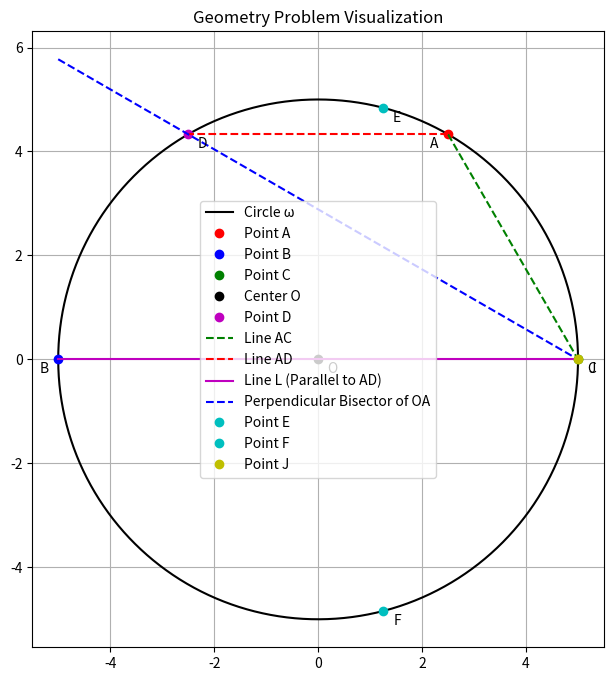

Reproduce this figure in Python.
import numpy as np
import matplotlib.pyplot as plt


def midpoint(A, B):
    return (A + B) / 2


def intersection_of_lines(P1, P2, Q1, Q2):
    # Compute the intersection of two lines defined by P1P2 and Q1Q2
    A = np.array([[P2[0] - P1[0], Q1[0] - Q2[0]], [P2[1] - P1[1], Q1[1] - Q2[1]]])
    B = np.array([Q1[0] - P1[0], Q1[1] - P1[1]])

    try:
        t, u = np.linalg.solve(A, B)
        intersection = P1 + t * (P2 - P1)
        return intersection
    except np.linalg.LinAlgError:
        return None


def perpendicular_bisector(A, B):
    # Returns midpoint and slope of the perpendicular bisector of segment AB
    midpoint = (A + B) / 2
    slope = -(B[0] - A[0]) / (B[1] - A[1])
    return midpoint, slope


def line_through_point_with_slope(P, slope, x_range):
    # Returns two points on the line passing through point P with the given slope
    x1, x2 = x_range
    y1 = slope * (x1 - P[0]) + P[1]
    y2 = slope * (x2 - P[0]) + P[1]
    return np.array([x1, y1]), np.array([x2, y2])


# Define the center O and radius of the circle
O = np.array([0, 0])
r = 5

# Define points B and C (BC is the diameter of the circle)
B = np.array([-r, 0])
C = np.array([r, 0])

# Define point A on the circle such that 0 < ∠AOB < 120 degrees
theta_A = np.radians(60)
A = np.array([r * np.cos(theta_A), r * np.sin(theta_A)])

# Define point D, the midpoint of arc AB not containing C
theta_D = (theta_A + np.pi) / 2
D = np.array([r * np.cos(theta_D), r * np.sin(theta_D)])

# Define line L, which passes through O and is parallel to AD
slope_AD = (D[1] - A[1]) / (D[0] - A[0])
slope_L = slope_AD  # Parallel to AD
P1_L, P2_L = line_through_point_with_slope(O, slope_L, x_range=[-r, r])

# Find the intersection of line L with line AC
J = intersection_of_lines(P1_L, P2_L, A, C)

# Perpendicular bisector of segment OA
mid_OA, slope_perp_OA = perpendicular_bisector(O, A)
P1_perp_OA, P2_perp_OA = line_through_point_with_slope(mid_OA, slope_perp_OA, x_range=[-r, r])

# Find points E and F where the perpendicular bisector intersects the circle
t = np.linspace(0, 2 * np.pi, 1000)
x_circle = r * np.cos(t)
y_circle = r * np.sin(t)


# Intersection points of the perpendicular bisector with the circle (E and F)
def circle_equation(x, r):
    return np.sqrt(r ** 2 - x ** 2)


E = np.array([mid_OA[0], circle_equation(mid_OA[0], r)])
F = np.array([mid_OA[0], -circle_equation(mid_OA[0], r)])

# Plot the circle
plt.figure(figsize=(8, 8))
plt.plot(x_circle, y_circle, 'k-', label='Circle ω')

# Plot points A, B, C, D, O
plt.plot(A[0], A[1], 'ro', label='Point A')
plt.plot(B[0], B[1], 'bo', label='Point B')
plt.plot(C[0], C[1], 'go', label='Point C')
plt.plot(O[0], O[1], 'ko', label='Center O')
plt.plot(D[0], D[1], 'mo', label='Point D')

# Plot the lines AC and AD
plt.plot([A[0], C[0]], [A[1], C[1]], 'g--', label='Line AC')
plt.plot([A[0], D[0]], [A[1], D[1]], 'r--', label='Line AD')

# Plot line L (parallel to AD and passing through O)
plt.plot([P1_L[0], P2_L[0]], [P1_L[1], P2_L[1]], 'm-', label='Line L (Parallel to AD)')

# Plot the perpendicular bisector of OA
plt.plot([P1_perp_OA[0], P2_perp_OA[0]], [P1_perp_OA[1], P2_perp_OA[1]], 'b--', label='Perpendicular Bisector of OA')

# Plot points E, F, and J
plt.plot(E[0], E[1], 'co', label='Point E')
plt.plot(F[0], F[1], 'co', label='Point F')
plt.plot(J[0], J[1], 'yo', label='Point J')

# Annotate the plot
plt.annotate('A', A, textcoords="offset points", xytext=(-10, -10), ha='center')
plt.annotate('B', B, textcoords="offset points", xytext=(-10, -10), ha='center')
plt.annotate('C', C, textcoords="offset points", xytext=(10, -10), ha='center')
plt.annotate('O', O, textcoords="offset points", xytext=(10, -10), ha='center')
plt.annotate('D', D, textcoords="offset points", xytext=(10, -10), ha='center')
plt.annotate('E', E, textcoords="offset points", xytext=(10, -10), ha='center')
plt.annotate('F', F, textcoords="offset points", xytext=(10, -10), ha='center')
plt.annotate('J', J, textcoords="offset points", xytext=(10, -10), ha='center')

# Plot settings
plt.legend()
plt.grid(True)
plt.gca().set_aspect('equal', adjustable='box')
plt.title('Geometry Problem Visualization')
plt.show()
